Run: headless pygame with SDL's dummy video driver; simulated clock (each Clock.tick advances the game by its frame time, no real sleeping); random seed 0; keys injected as events and as key.get_pressed() state; no mouse input.
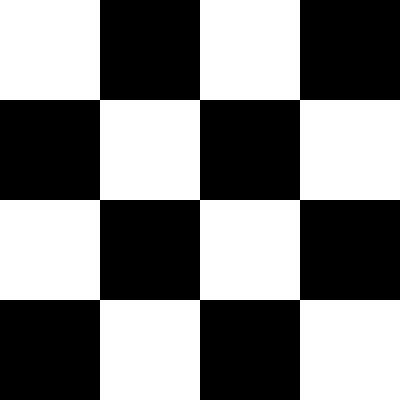
Frame 1 of 4 · flips 1–60 · no input
Frame 2 of 4 · flips 61–180 · tapped SPACE, RETURN · held RIGHT (→), D · screen unchanged from frame 1, image omitted
Frame 3 of 4 · flips 181–300 · held DOWN (↓), S · screen unchanged from frame 2, image omitted
Frame 4 of 4 · flips 301–420 · held LEFT (←), A, UP (↑), W · screen unchanged from frame 3, image omitted

The pygame program that drew these frames:

import pygame
import sys

# Initialize Pygame
pygame.init()

# Constants
WIDTH, HEIGHT = 400, 400
SQUARE_SIZE = WIDTH // 4
WHITE = (255, 255, 255)
BLACK = (0, 0, 0)

# Create the Pygame window
screen = pygame.display.set_mode((WIDTH, HEIGHT))
pygame.display.set_caption('Checkerboard')

# Draw checkerboard
for row in range(4):
    for col in range(4):
        # Alternate between white and black squares
        color = WHITE if (row + col) % 2 == 0 else BLACK
        pygame.draw.rect(screen, color, (col * SQUARE_SIZE, row * SQUARE_SIZE, SQUARE_SIZE, SQUARE_SIZE))

# Main game loop
running = True
while running:
    for event in pygame.event.get():
        if event.type == pygame.QUIT:
            running = False

    # Update the display
    pygame.display.flip()

# Quit Pygame
pygame.quit()
sys.exit()
